Image classification data set "data" (Anshu-b/rover-mission-control on GitHub). Class labels (3): carpet, soil, wood.

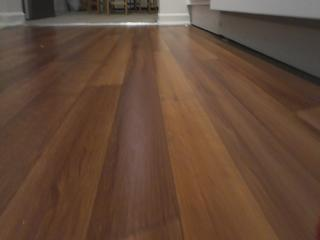
Label: wood

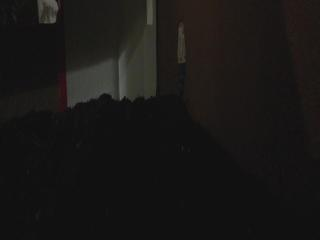
Label: soil

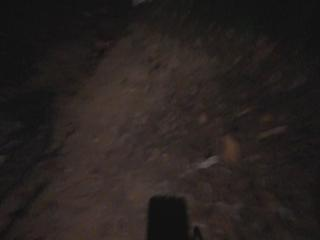
Label: soil

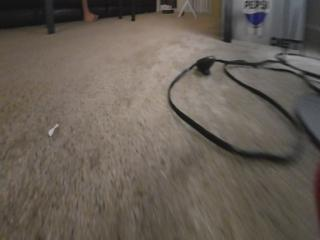
Label: carpet

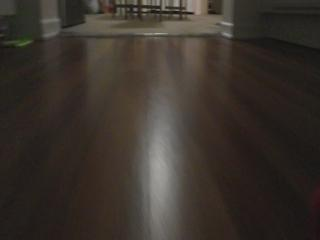
Label: wood

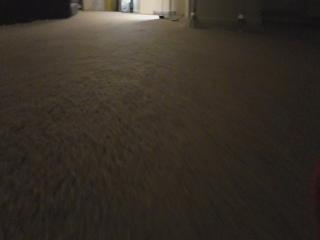
Label: carpet
